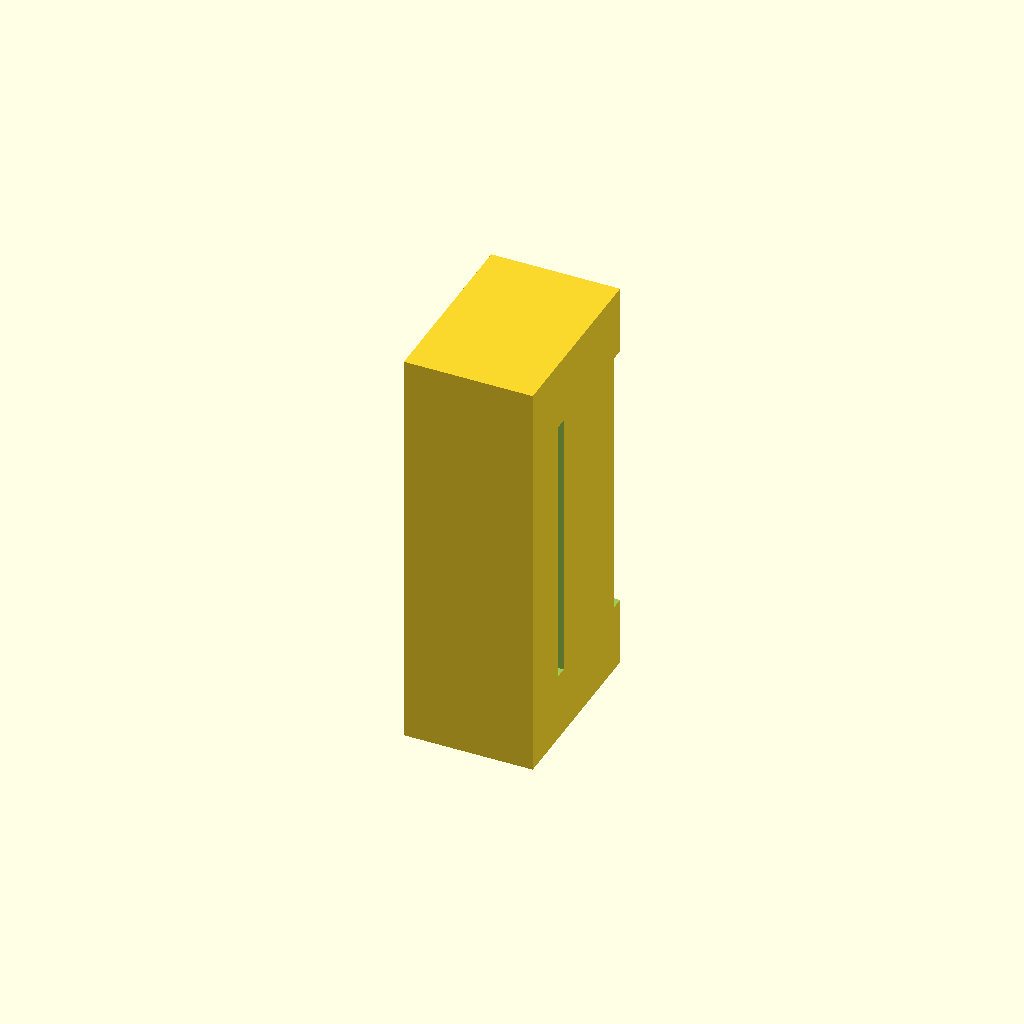
Cell 1 — every parameter at its default value.
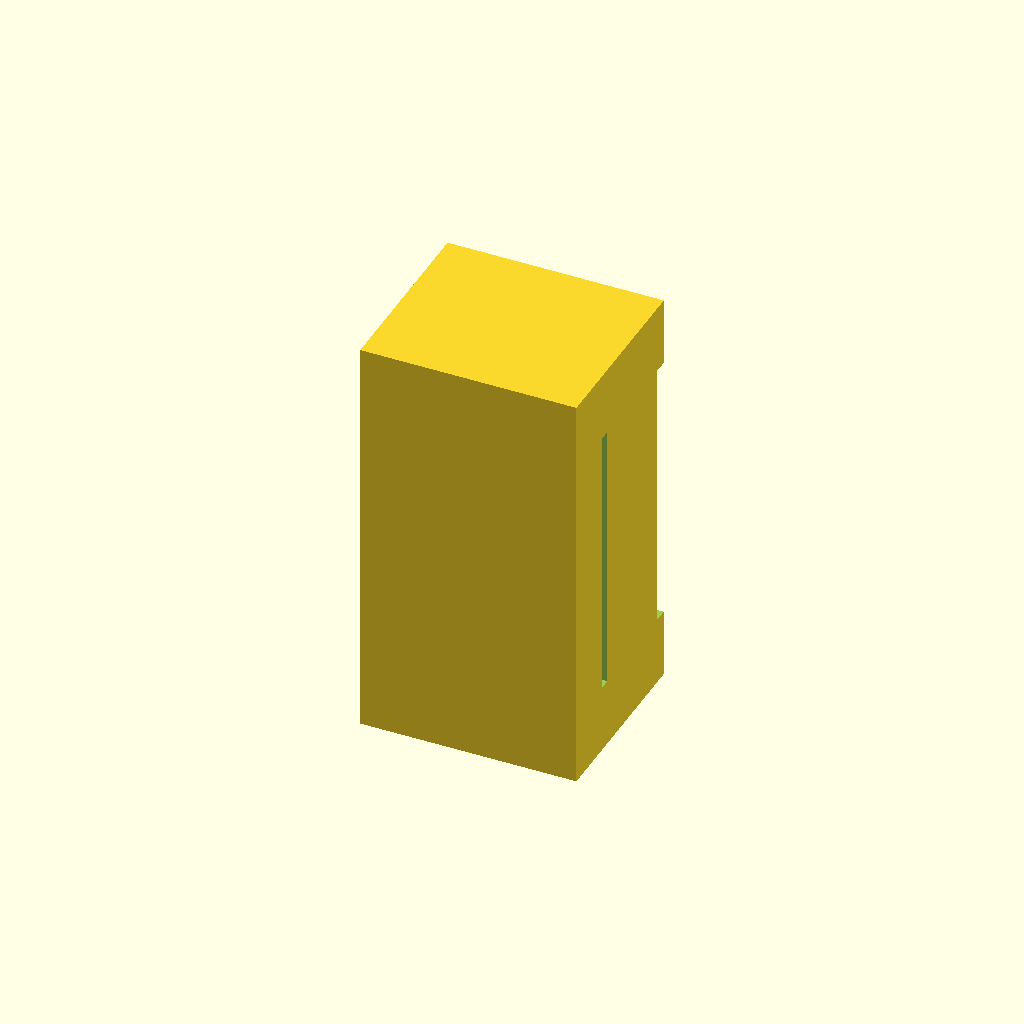
Cell 2 — pin_diameter set to 6.35, the other parameters unchanged.
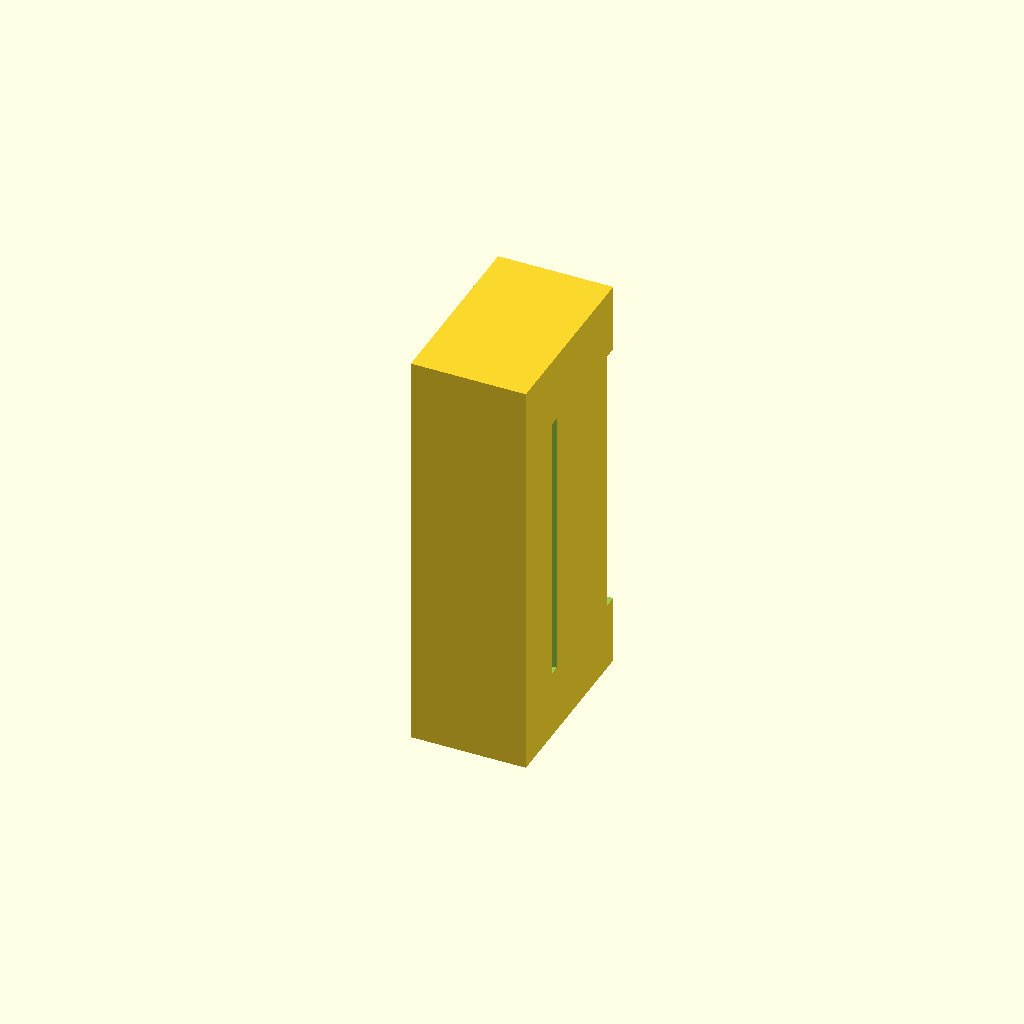
Cell 3: the same model with pinch = 1.
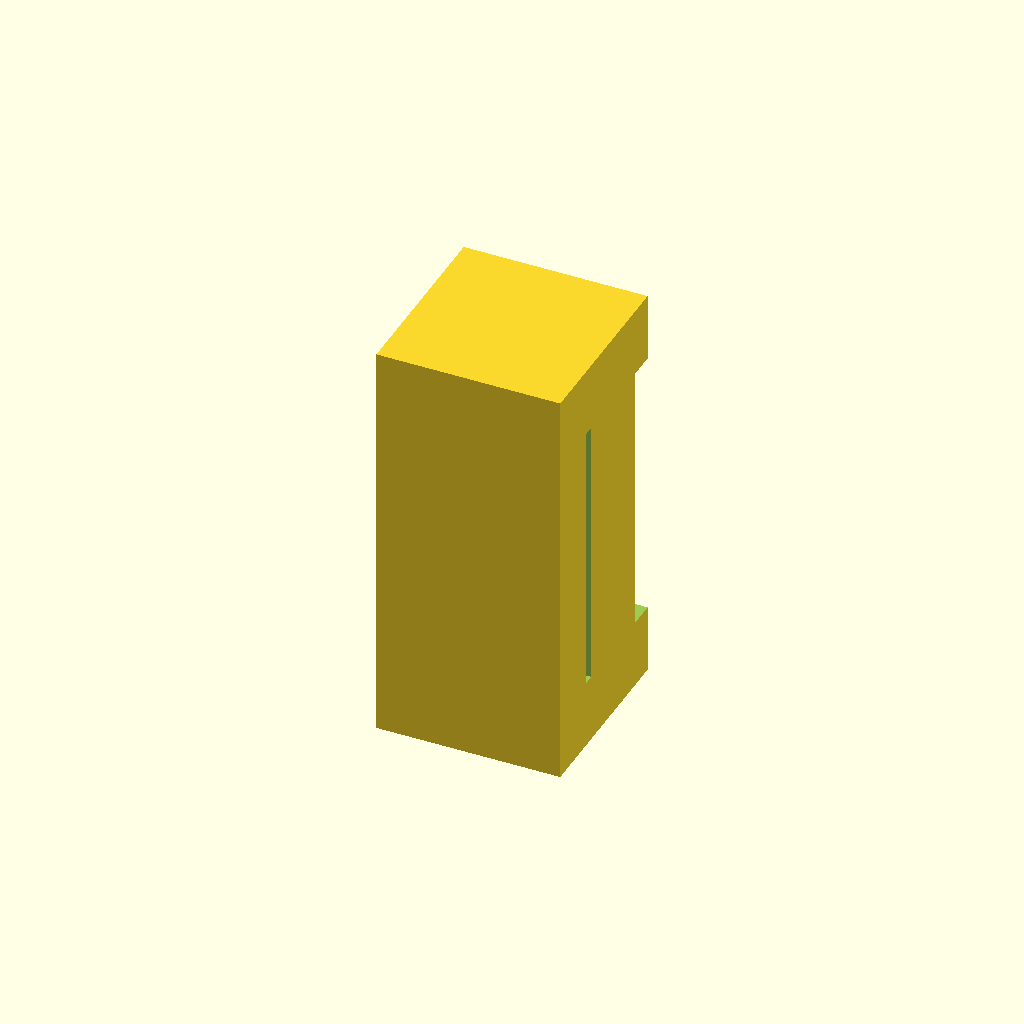
Cell 4: spring_thickness = 2 (everything else at default).
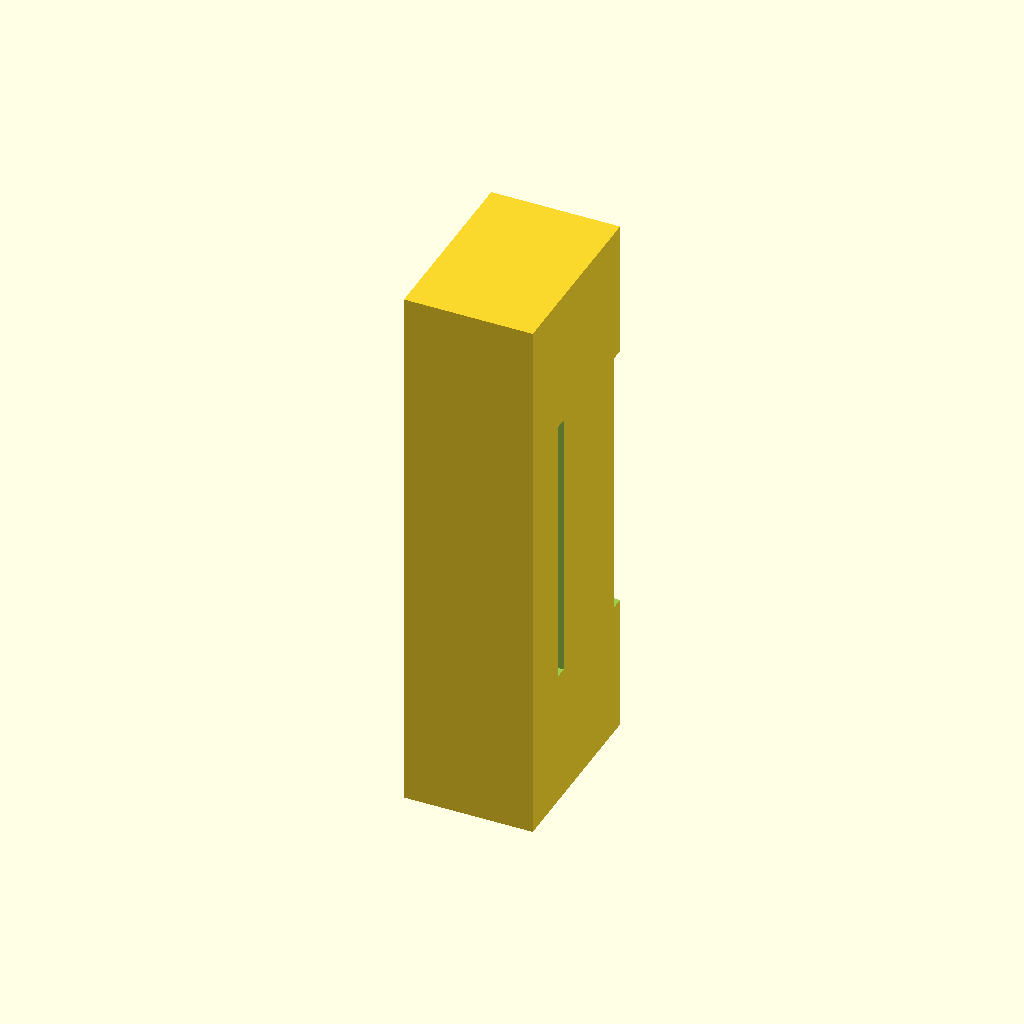
Cell 5: pillar_length = 5 (everything else at default).
All cells are drawn from one camera (rotation 55°, 0°, 25°, orthographic, colour scheme Cornfield), so only the parameter changes between them.
Source of the model, openscad/dartgun/claw.scad:
// Retention claw for 1/8" steel pins.

include <common.scad>

pin_diameter = 3.175;
pinch = 0.5;
pin_cavity_width = pin_diameter - pinch;

pillar_thickness = 2;
spring_thickness = 1;
exterior_width = 2*spring_thickness + pin_cavity_width;

pillar_length = 2.5;
spring_length = 10;
exterior_length = 2*pillar_length + spring_length;

pin_cavity_height = 4;
separation = 0.4;
plate_height = 2;
exterior_height = pin_cavity_height + 2*separation + plate_height;

module claw() {
  difference() {
    translate([-exterior_width/2, -exterior_length/2, 0])
      cube([exterior_width, exterior_length, exterior_height]);
    
    // Central cavity.
    translate([-pin_cavity_width/2, -spring_length/2, -eps])
      cube([pin_cavity_width, spring_length, exterior_height - plate_height]);
    
    // Separations around the spring.
    for (z = [0, pin_cavity_height + separation])
      translate([-exterior_width/2 - 1, -spring_length/2, z-eps])
        cube([exterior_width + 2, spring_length, separation]);
    
    // Bevels to admit the pin.
    rotate([0, 45, 0]) {
      cube([
        (exterior_width+spring_thickness)/sqrt(2),
        spring_length,
        (exterior_width+spring_thickness)/sqrt(2)
      ], center=true);
    }
  }
}

module claw_print() {
  rotate([90, 0, 0])
    claw();
}

claw_print();
Parameter table extracted from the source (name, type, default, range or options):
pin_diameter: number, default 3.175
pinch: number, default 0.5
pillar_thickness: number, default 2
spring_thickness: number, default 1
pillar_length: number, default 2.5
spring_length: number, default 10
pin_cavity_height: number, default 4
separation: number, default 0.4
plate_height: number, default 2
